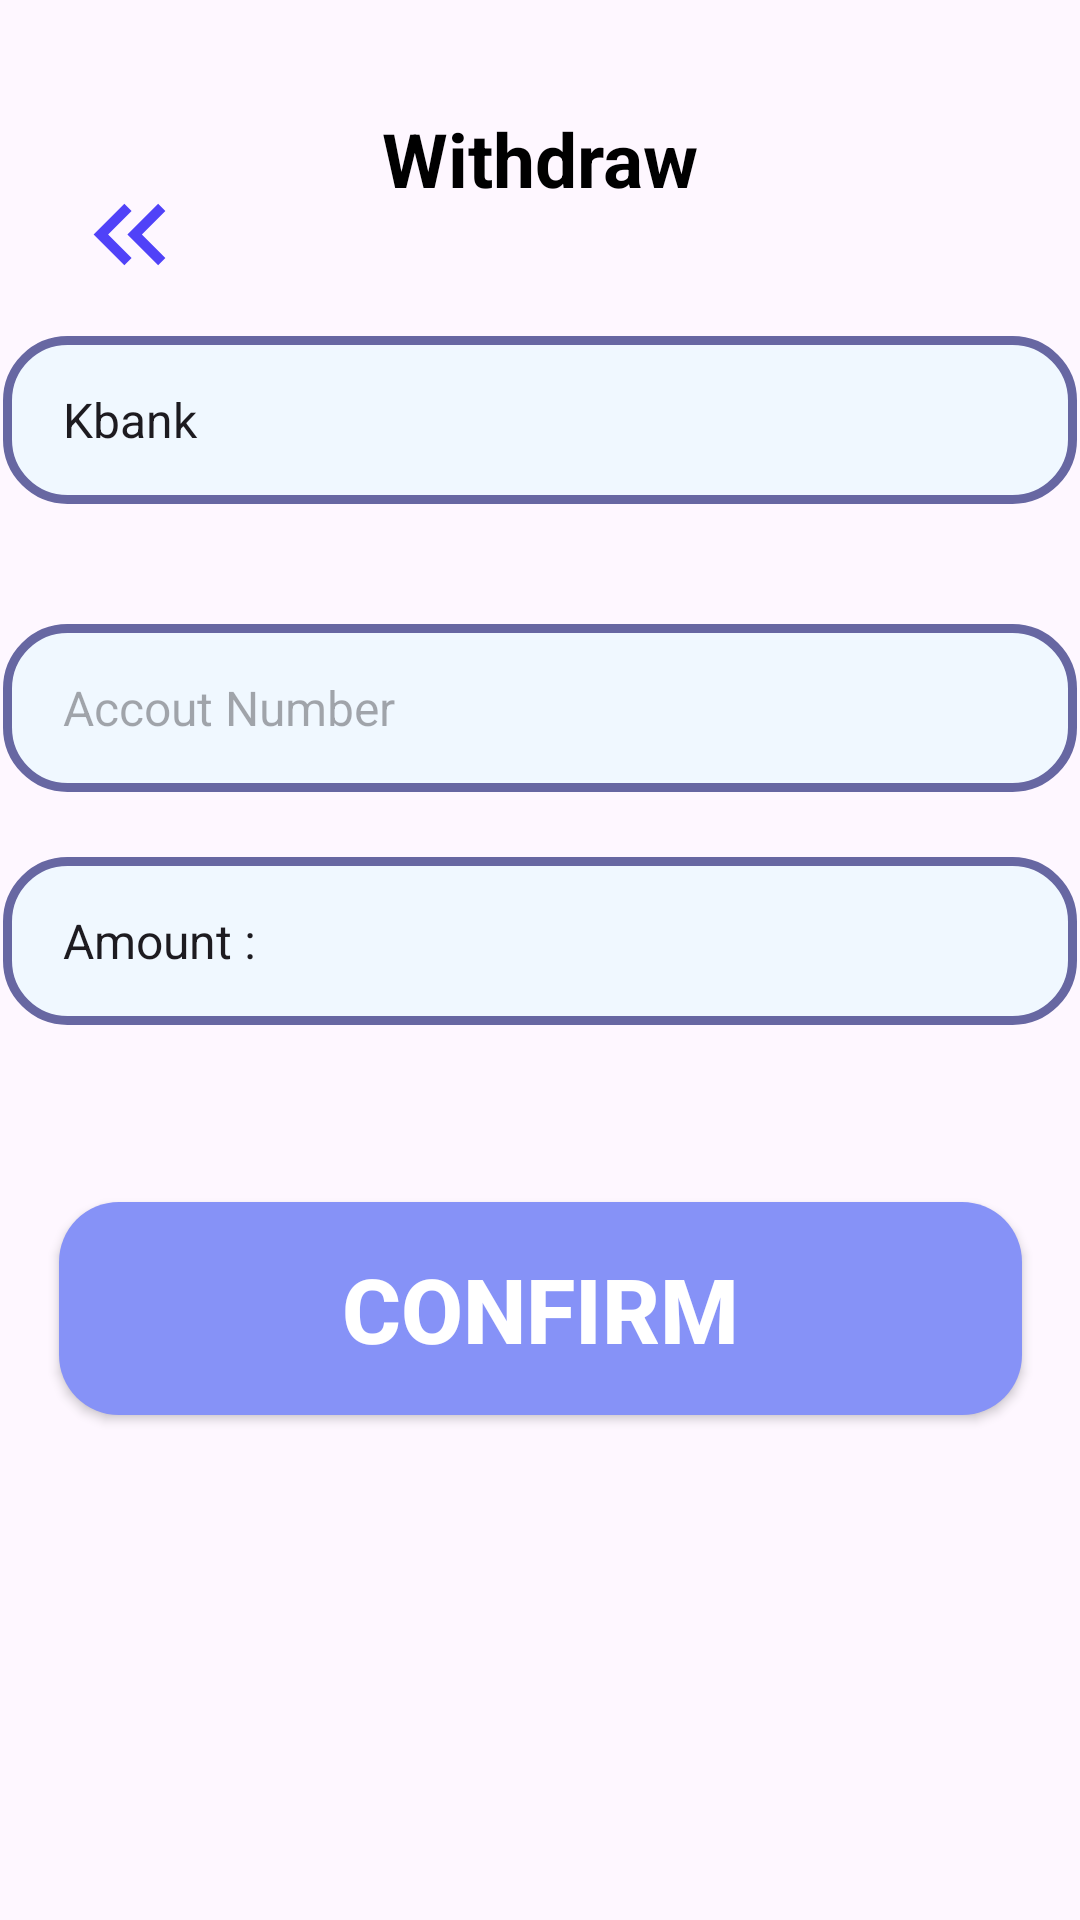

Write the Android layout XML for this screen, with the resource values it uses.
<!-- AndroidManifest.xml: application theme Theme.SecondChanceMarket -->
<!-- res/layout/activity_with_draw.xml -->
<?xml version="1.0" encoding="utf-8"?>
<androidx.constraintlayout.widget.ConstraintLayout xmlns:android="http://schemas.android.com/apk/res/android"
    xmlns:app="http://schemas.android.com/apk/res-auto"
    xmlns:tools="http://schemas.android.com/tools"
    android:id="@+id/main"
    android:layout_width="match_parent"
    android:layout_height="match_parent"
    tools:context=".WithDrawActivity">

    <ImageView
        android:id="@+id/return_back_topup"
        android:layout_width="59dp"
        android:layout_height="41dp"
        android:onClick="onImageClick"
        android:src="@drawable/return_left"
        android:contentDescription="NULL"
        app:layout_constraintBottom_toBottomOf="parent"
        app:layout_constraintEnd_toEndOf="parent"
        app:layout_constraintHorizontal_bias="0.045"
        app:layout_constraintStart_toStartOf="parent"
        app:layout_constraintTop_toTopOf="parent"
        app:layout_constraintVertical_bias="0.096" />

    <TextView
        android:id="@+id/withdraw_textView"
        android:layout_width="wrap_content"
        android:layout_height="wrap_content"
        android:layout_marginTop="36dp"
        android:text="Withdraw"
        android:textColor="@color/black"
        android:textSize="25sp"
        android:textStyle="bold"
        app:layout_constraintEnd_toEndOf="parent"
        app:layout_constraintStart_toStartOf="parent"
        app:layout_constraintTop_toTopOf="parent" />

    <EditText
        android:id="@+id/SelectBankText"
        android:layout_width="358dp"
        android:layout_height="56dp"
        android:background="@drawable/stroke_text"
        android:inputType="text"
        android:maxLines="1"
        android:paddingStart="20dp"
        android:paddingEnd="30dp"
        android:text="Kbank"
        android:textSize="16sp"
        app:layout_constraintBottom_toBottomOf="parent"
        app:layout_constraintEnd_toEndOf="parent"
        app:layout_constraintHorizontal_bias="0.49"
        app:layout_constraintStart_toStartOf="parent"
        app:layout_constraintTop_toTopOf="parent"
        app:layout_constraintVertical_bias="0.192" />

    <EditText
        android:id="@+id/AccoutNumberText"
        android:layout_width="358dp"
        android:layout_height="56dp"
        android:layout_marginTop="40dp"
        android:background="@drawable/stroke_text"
        android:hint="Accout Number"
        android:inputType="text"
        android:maxLines="1"
        android:paddingStart="20dp"
        android:paddingEnd="30dp"
        android:textSize="16sp"
        app:layout_constraintEnd_toEndOf="parent"
        app:layout_constraintHorizontal_bias="0.49"
        app:layout_constraintStart_toStartOf="parent"
        app:layout_constraintTop_toBottomOf="@+id/SelectBankText" />

    <EditText
        android:id="@+id/withdrawText"
        android:layout_width="358dp"
        android:layout_height="56dp"
        android:background="@drawable/stroke_text"
        android:inputType="text"
        android:maxLines="1"
        android:paddingStart="20dp"
        android:paddingEnd="30dp"
        android:text="Amount :"
        android:textSize="16sp"
        app:layout_constraintBottom_toBottomOf="parent"
        app:layout_constraintEnd_toEndOf="parent"
        app:layout_constraintHorizontal_bias="0.49"
        app:layout_constraintStart_toStartOf="parent"
        app:layout_constraintTop_toBottomOf="@+id/AccoutNumberText"
        app:layout_constraintVertical_bias="0.068" />

    <androidx.appcompat.widget.AppCompatButton
        android:id="@+id/confirm_button_topup"
        android:layout_width="321dp"
        android:layout_height="71dp"
        android:background="@drawable/round_back_purple_15"
        android:text="Confirm"
        android:textColor="@color/white"
        android:textSize="30sp"
        android:textStyle="bold"
        app:layout_constraintBottom_toBottomOf="parent"
        app:layout_constraintEnd_toEndOf="parent"
        app:layout_constraintStart_toStartOf="parent"
        app:layout_constraintTop_toBottomOf="@+id/withdrawText"
        app:layout_constraintVertical_bias="0.26" />

</androidx.constraintlayout.widget.ConstraintLayout>
<!-- resources referenced by this layout -->
<resources>
  <color name="black">#FF000000</color>
  <color name="white">#FFFFFFFF</color>
  <!-- drawable return_left (drawable) -->
  <vector xmlns:android="http://schemas.android.com/apk/res/android" android:height="24dp" android:tint="#5042F8" android:viewportHeight="24" android:viewportWidth="24" android:width="24dp">
        
      <path android:fillColor="@android:color/white" android:pathData="M17.59,18l1.41,-1.41l-4.58,-4.59l4.58,-4.59l-1.41,-1.41l-6,6z"/>
        
      <path android:fillColor="@android:color/white" android:pathData="M11,18l1.41,-1.41l-4.58,-4.59l4.58,-4.59l-1.41,-1.41l-6,6z"/>
      
  </vector>
  <!-- drawable round_back_purple_15 (drawable) -->
  <?xml version="1.0" encoding="utf-8"?>
  <shape xmlns:android="http://schemas.android.com/apk/res/android"
      android:shape="rectangle">
  
      <solid android:color="@color/purple"/>
      <corners android:radius="20dp" />
  </shape>
  <!-- drawable stroke_text (drawable) -->
  <?xml version="1.0" encoding="utf-8"?>
  <shape xmlns:android="http://schemas.android.com/apk/res/android"
      android:shape="rectangle">
      <stroke
          android:width="3dp"
          android:color="#6767A2"/>
      <corners
          android:radius="20dp"/>
      <solid android:color="@color/alice">    </solid>
  </shape>
  <style name="Theme.SecondChanceMarket" parent="Base.Theme.SecondChanceMarket" />
  <color name="purple">#8692f7</color>
  <color name="alice">#F0F8FF</color>
  <style name="Base.Theme.SecondChanceMarket" parent="Theme.Material3.DayNight.NoActionBar">
          
          
      </style>
</resources>
